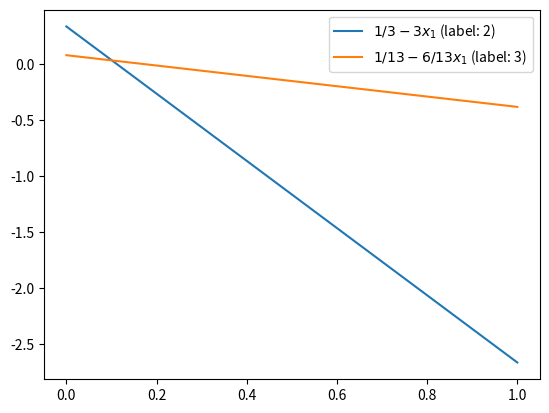

Reproduce this figure in Python.
import matplotlib.pyplot as plt

x1s = [0, 1]
first_line = [1 / 3 - 3 * x for x in x1s]
second_line = [1 / 13 - 6 / 13 * x for x in x1s]
plt.figure()
plt.plot(first_line, label="$1/3-3x_1$ (label: 2)")
plt.plot(second_line, label="$1/13-6/13x_1$ (label: 3)")
plt.legend()
plt.savefig("AA-row-player-strategy-polytope.png")
